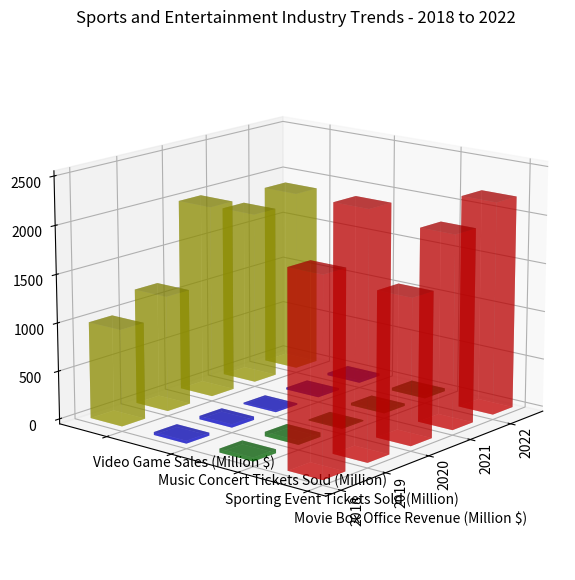

Generate this figure with matplotlib: (Note: this script raises an exception after producing the figure.)
import numpy as np
import matplotlib.pyplot as plt
from mpl_toolkits.mplot3d import Axes3D

# defining data details:
y_values = ["Movie Box Office Revenue (Million $)","Sporting Event Tickets Sold (Million)","Music Concert Tickets Sold (Million)","Video Game Sales (Million $)"]
x_values = ["2018","2019","2020","2021","2022"]
data = np.float32([
    [2000, 40, 30, 1000],
    [2500, 45, 35, 1200],
    [1500, 10, 15, 2000],
    [2000, 25, 20, 1800],
    [2200, 30, 25, 1900]
])

fig = plt.figure(figsize=(10,7))  
ax = fig.add_subplot(111, projection='3d')  

colors = ['r', 'g', 'b', 'y']
yticks = np.arange(0, len(y_values))
for c, k in zip(colors, yticks):
    ax.bar3d(np.arange(len(x_values)), [k]*len(x_values), np.zeros(len(x_values)),
             0.5, 0.5, data[:, k], color=c, alpha=0.5)

ax.set_xticks(np.arange(len(x_values)))
ax.set_xticklabels(x_values, rotation=90, va='center')

ax.set_yticks(np.arange(len(y_values)))
ax.set_yticklabels(y_values, ha='left')

ax.set_title('Sports and Entertainment Industry Trends - 2018 to 2022')
ax.view_init(elev=15, azim=220) # adjust viewing angles 

plt.tight_layout()
plt.savefig('/cpfs01/user/yehancheng/workspace/datasets/SimChartV2/demo/3D/png/150_202312302235.png', format='png', dpi=300)
plt.clf()
